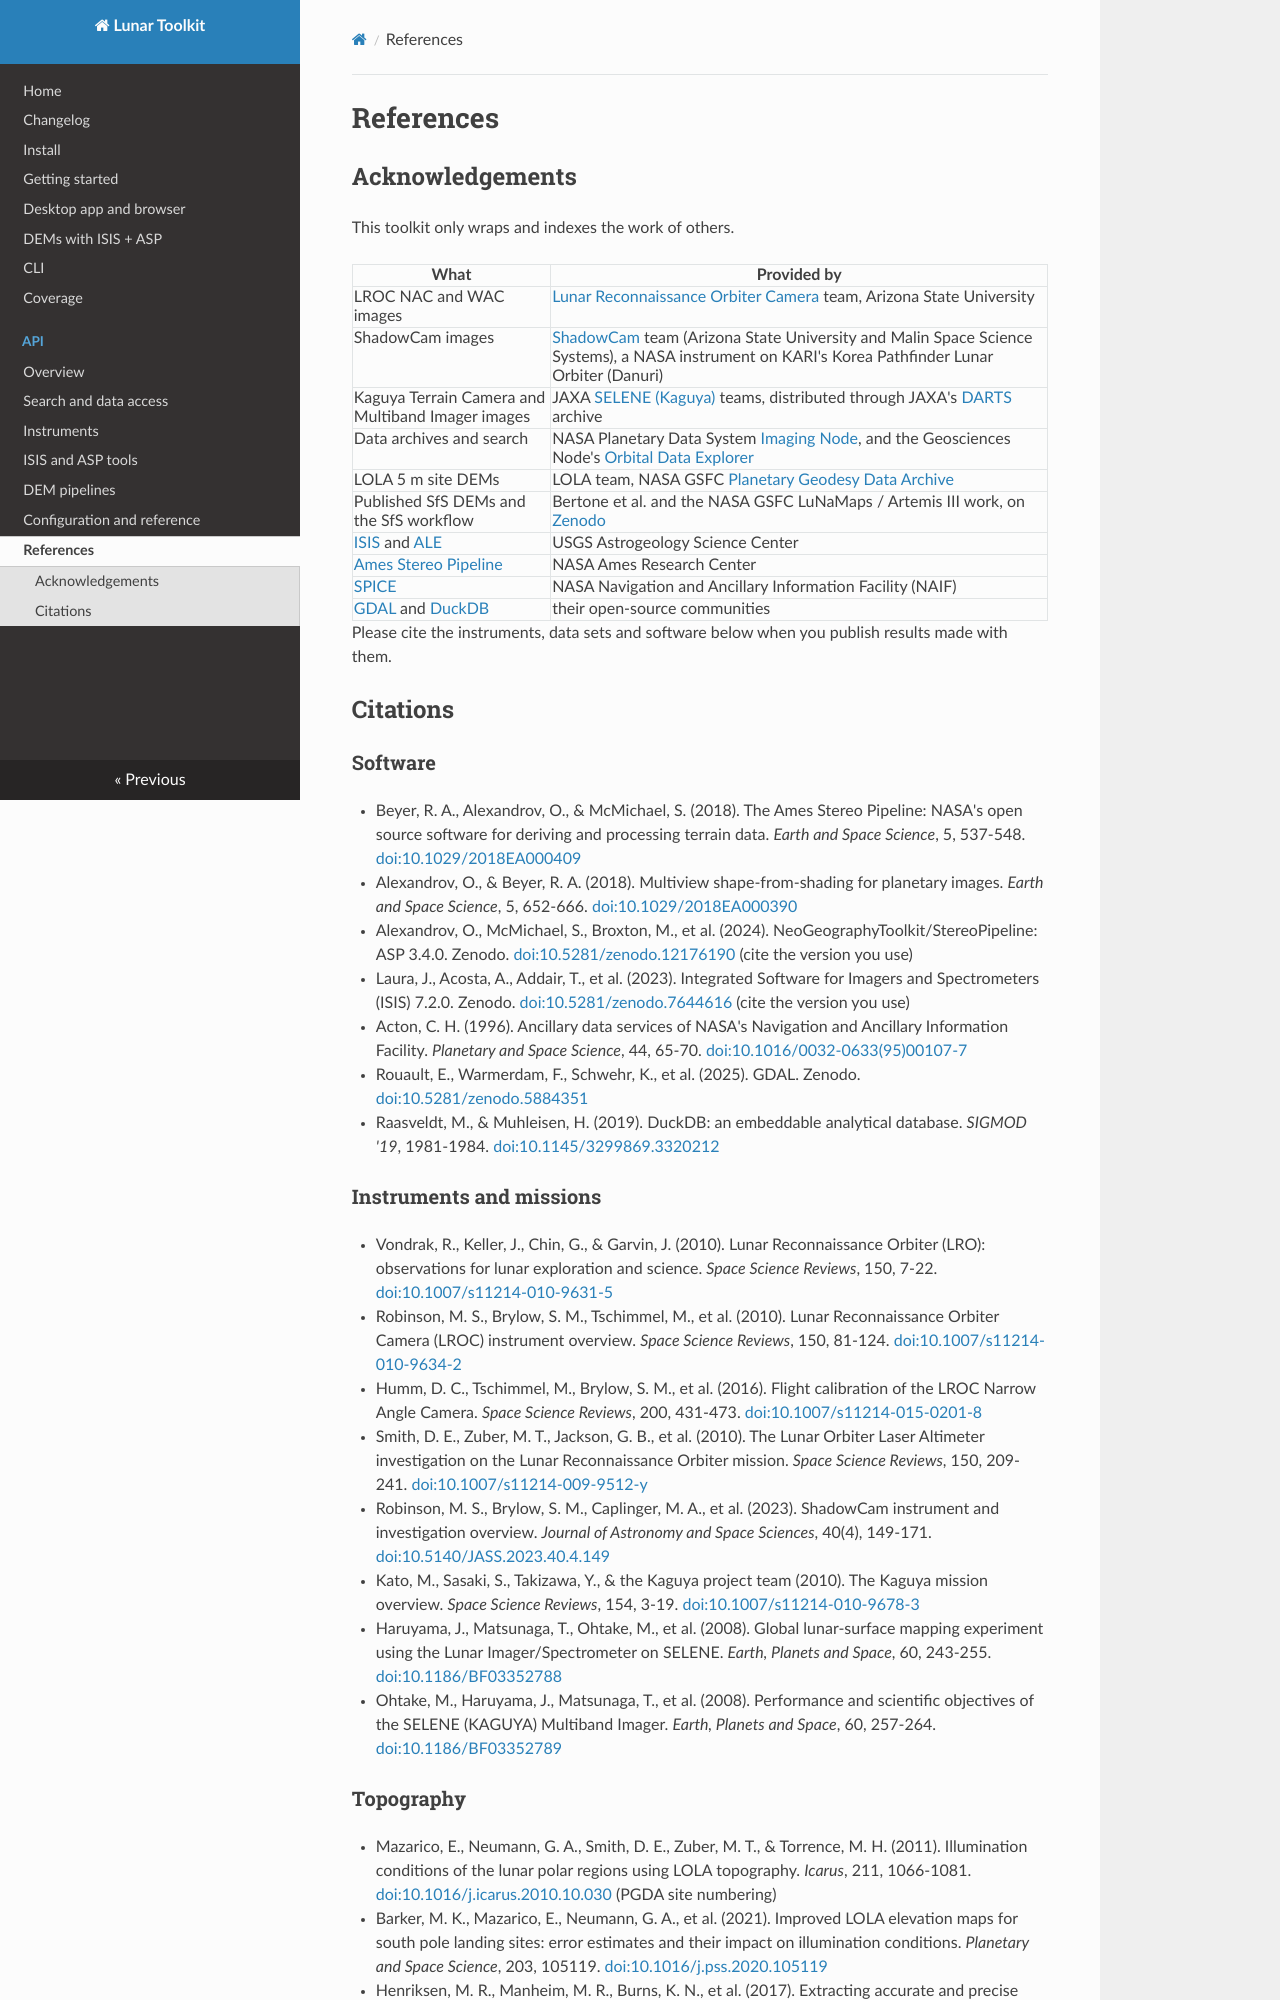

repository: alexmaietta/lunar-toolkit · page: references/index.html · generator: mkdocs

# References

## Acknowledgements

This toolkit only wraps and indexes the work of others.

| What | Provided by |
|---|---|
| LROC NAC and WAC images | [Lunar Reconnaissance Orbiter Camera](https://www.lroc.asu.edu/) team, Arizona State University |
| ShadowCam images | [ShadowCam](https://www.shadowcam.asu.edu/) team (Arizona State University and Malin Space Science Systems), a NASA instrument on KARI's Korea Pathfinder Lunar Orbiter (Danuri) |
| Kaguya Terrain Camera and Multiband Imager images | JAXA [SELENE (Kaguya)](https://www.selene.jaxa.jp/) teams, distributed through JAXA's [DARTS](https://darts.isas.jaxa.jp/) archive |
| Data archives and search | NASA Planetary Data System [Imaging Node](https://pds-imaging.jpl.nasa.gov/), and the Geosciences Node's [Orbital Data Explorer](https://ode.rsl.wustl.edu/moon/) |
| LOLA 5 m site DEMs | LOLA team, NASA GSFC [Planetary Geodesy Data Archive](https://pgda.gsfc.nasa.gov/products/78) |
| Published SfS DEMs and the SfS workflow | Bertone et al. and the NASA GSFC LuNaMaps / Artemis III work, on [Zenodo](https://doi.org/10.5281/zenodo.17954508) |
| [ISIS](https://isis.astrogeology.usgs.gov/) and [ALE](https://github.com/DOI-USGS/ale) | USGS Astrogeology Science Center |
| [Ames Stereo Pipeline](https://stereopipeline.readthedocs.io/) | NASA Ames Research Center |
| [SPICE](https://naif.jpl.nasa.gov/) | NASA Navigation and Ancillary Information Facility (NAIF) |
| [GDAL](https://gdal.org/) and [DuckDB](https://duckdb.org/) | their open-source communities |

Please cite the instruments, data sets and software below when you publish results made with them.

## Citations

### Software

- Beyer, R. A., Alexandrov, O., & McMichael, S. (2018). The Ames Stereo Pipeline: NASA's open source software for deriving and processing terrain data. *Earth and Space Science*, 5, 537-548. [doi:10.1029/2018EA000409](https://doi.org/10.1029/2018EA000409)
- Alexandrov, O., & Beyer, R. A. (2018). Multiview shape-from-shading for planetary images. *Earth and Space Science*, 5, 652-666. [doi:10.1029/2018EA000390](https://doi.org/10.1029/2018EA000390)
- Alexandrov, O., McMichael, S., Broxton, M., et al. (2024). NeoGeographyToolkit/StereoPipeline: ASP 3.4.0. Zenodo. [doi:10.5281/zenodo.12176190](https://doi.org/10.5281/zenodo.12176190) (cite the version you use)
- Laura, J., Acosta, A., Addair, T., et al. (2023). Integrated Software for Imagers and Spectrometers (ISIS) 7.2.0. Zenodo. [doi:10.5281/zenodo.7644616](https://doi.org/10.5281/zenodo.7644616) (cite the version you use)
- Acton, C. H. (1996). Ancillary data services of NASA's Navigation and Ancillary Information Facility. *Planetary and Space Science*, 44, 65-70. [doi:10.1016/0032-0633(95)00107-7](<https://doi.org/10.1016/0032-0633(95)00107-7>)
- Rouault, E., Warmerdam, F., Schwehr, K., et al. (2025). GDAL. Zenodo. [doi:10.5281/zenodo.5884351](https://doi.org/10.5281/zenodo.5884351)
- Raasveldt, M., & Muhleisen, H. (2019). DuckDB: an embeddable analytical database. *SIGMOD '19*, 1981-1984. [doi:10.1145/3299869.3320212](https://doi.org/10.1145/3299869.3320212)

### Instruments and missions

- Vondrak, R., Keller, J., Chin, G., & Garvin, J. (2010). Lunar Reconnaissance Orbiter (LRO): observations for lunar exploration and science. *Space Science Reviews*, 150, 7-22. [doi:10.1007/s11214-010-9631-5](https://doi.org/10.1007/s11214-010-9631-5)
- Robinson, M. S., Brylow, S. M., Tschimmel, M., et al. (2010). Lunar Reconnaissance Orbiter Camera (LROC) instrument overview. *Space Science Reviews*, 150, 81-124. [doi:10.1007/s11214-010-9634-2](https://doi.org/10.1007/s11214-010-9634-2)
- Humm, D. C., Tschimmel, M., Brylow, S. M., et al. (2016). Flight calibration of the LROC Narrow Angle Camera. *Space Science Reviews*, 200, 431-473. [doi:10.1007/s11214-015-0201-8](https://doi.org/10.1007/s11214-015-0201-8)
- Smith, D. E., Zuber, M. T., Jackson, G. B., et al. (2010). The Lunar Orbiter Laser Altimeter investigation on the Lunar Reconnaissance Orbiter mission. *Space Science Reviews*, 150, 209-241. [doi:10.1007/s11214-009-9512-y](https://doi.org/10.1007/s11214-009-9512-y)
- Robinson, M. S., Brylow, S. M., Caplinger, M. A., et al. (2023). ShadowCam instrument and investigation overview. *Journal of Astronomy and Space Sciences*, 40(4), 149-171. [doi:10.5140/JASS.2023.40.4.149](https://doi.org/10.5140/JASS.2023.40.4.149)
- Kato, M., Sasaki, S., Takizawa, Y., & the Kaguya project team (2010). The Kaguya mission overview. *Space Science Reviews*, 154, 3-19. [doi:10.1007/s11214-010-9678-3](https://doi.org/10.1007/s11214-010-9678-3)
- Haruyama, J., Matsunaga, T., Ohtake, M., et al. (2008). Global lunar-surface mapping experiment using the Lunar Imager/Spectrometer on SELENE. *Earth, Planets and Space*, 60, 243-255. [doi:10.1186/BF03352788](https://doi.org/10.1186/BF03352788)
- Ohtake, M., Haruyama, J., Matsunaga, T., et al. (2008). Performance and scientific objectives of the SELENE (KAGUYA) Multiband Imager. *Earth, Planets and Space*, 60, 257-264. [doi:10.1186/BF03352789](https://doi.org/10.1186/BF03352789)
